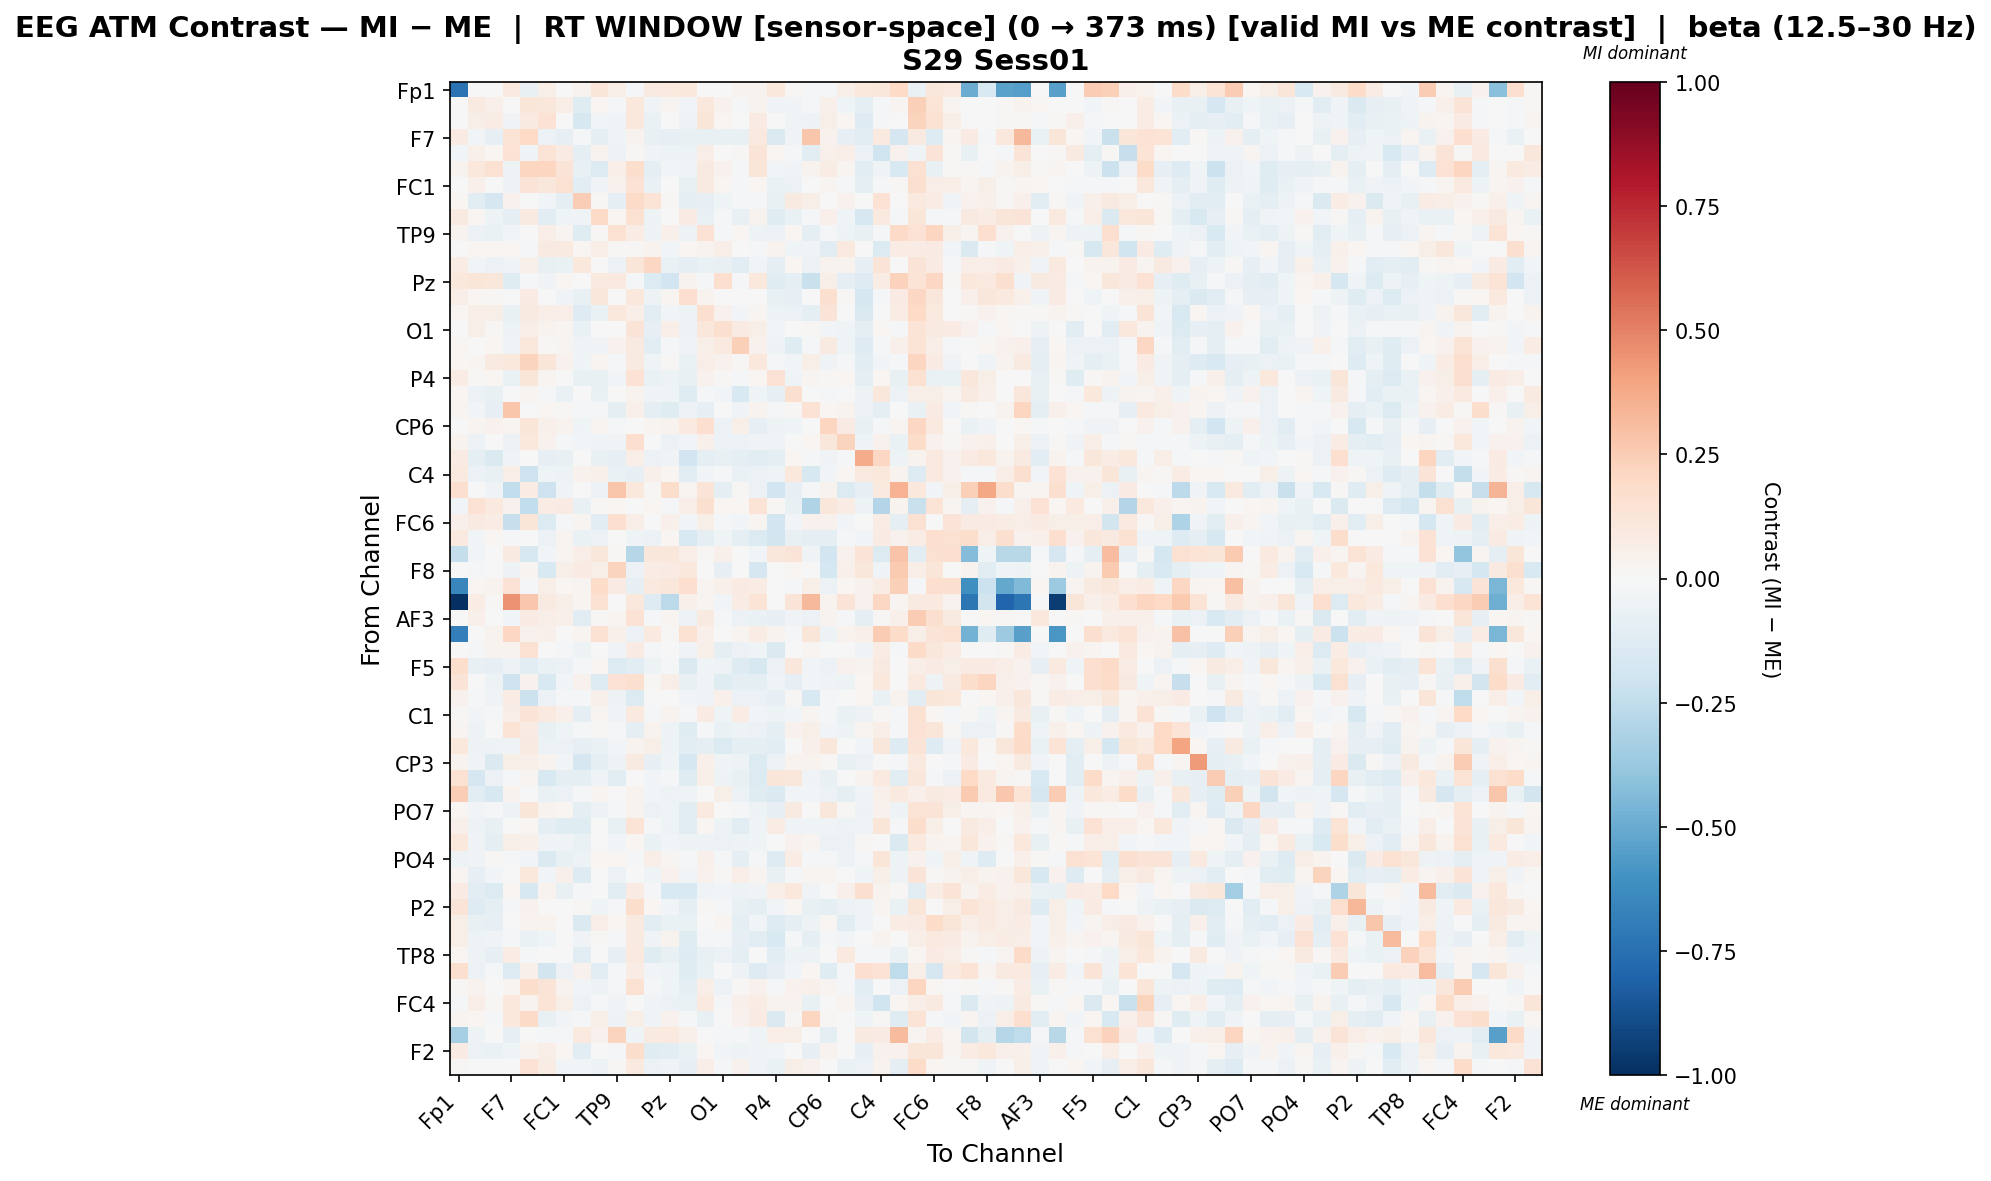

The file beside this chart, header and first rows:
, Fp1, Fz, F3, F7, FT9, FC5, FC1, C3, T7, TP9, CP5, CP1, Pz, P3, P7, O1, Oz, O2, P4, P8, TP10, CP6, CP2
Fp1, -0.7376, 0.0, 0.0, 0.1009, -0.07353, 0.05905, 0.0, 0.039, 0.1225, 0.06234, -0.01739, 0.09284, 0.09805, 0.1072, -0.001471, 0.0, 0.03625, 0.03281, 0.1093, 0.01549, -0.01255, -0.02067, 0.05577
Fz, 0.0, 0.09045, 0.05244, -0.0001796, 0.1247, 0.113, 0.06676, -0.12, 0.01896, -0.009639, 0.1023, -0.03173, 0.02827, -0.02831, 0.1044, 0.03994, -0.01427, 0.03269, -0.03577, -0.03745, -0.01389, 0.04999, -0.04009
F3, 0.0, 0.05989, 0.07513, -0.03867, 0.08764, 0.1419, 0.006379, -0.1573, -0.0302, -0.03294, 0.1017, -0.06288, 0.004908, -0.04889, 0.122, 0.01983, 0.004333, 0.08492, -0.0008142, -0.03994, -0.05413, 0.06085, 0.01925
F7, 0.08362, -0.02879, -0.08252, 0.1344, 0.196, -0.05809, -0.0853, -0.01258, -0.09494, -0.04231, 0.03548, -0.07582, -0.08017, -0.07596, -0.07412, -0.07311, -0.07276, 0.09468, -0.1476, -0.03669, 0.2748, 0.04672, -0.08125
FT9, -0.02575, 0.05035, 0.0209, 0.1462, -0.04543, 0.1402, 0.08409, -0.101, 0.03355, -0.05545, 0.009875, -0.03587, -0.05317, -0.04748, 0.06826, 0.00232, 0.01088, 0.1283, 0.01833, -0.01809, -0.1064, 0.05033, 0.06528
FC5, 0.0365, 0.107, 0.1511, -0.04927, 0.2123, 0.2155, 0.1294, -0.07066, -0.1354, 0.06996, 0.1748, -0.0866, -0.02785, -0.04247, 0.08798, 0.04386, -0.02334, 0.125, -0.02787, -0.03779, 0.03334, 0.07581, 0.02519
FC1, 0.0, 0.05167, -0.005088, -0.05449, 0.1291, 0.1095, 0.1518, -0.1063, -0.03251, 0.0396, 0.1427, -0.06936, -0.001665, -0.07568, 0.0926, 0.0229, -0.01458, 0.02272, -0.06792, -0.05587, 0.005821, 0.03076, -0.01454
C3, 0.02267, -0.1043, -0.1644, 0.03999, 0.0004841, -0.02787, -0.08748, 0.2446, 0.01312, -0.09922, 0.19, 0.1376, 0.01289, -0.08729, -0.08268, -0.04559, -0.02169, -0.01825, -0.07171, 0.0882, 0.0572, -0.002301, 0.03921
T7, 0.09005, 0.02291, -0.05452, -0.09732, 0.08943, -0.1127, -0.04501, -0.03406, 0.1892, 0.02209, 0.1505, -0.05098, 0.004889, 0.0854, -0.067, -0.01579, -0.07444, 0.03804, -0.1237, -0.0677, -0.01984, 0.04688, -0.0402
TP9, 0.0342, -0.05562, -0.06438, -0.02646, -0.006035, 0.06292, 0.0245, -0.1207, 0.01309, 0.1515, 0.07281, -0.05422, 0.05261, -0.05429, 0.1448, -0.01875, 0.02283, -0.05089, -0.06021, 0.01766, -0.09085, -0.0134, -0.04848
CP5, -0.002523, 0.01952, 0.01986, 0.0178, -0.0155, 0.09032, 0.09086, 0.01575, 0.06465, 0.01557, 0.01498, 0.03539, -0.03045, 0.01849, 0.03392, 0.06963, -0.002016, -0.01918, 0.03165, -0.04139, -0.03852, -0.1033, 0.09542
CP1, 0.07527, -0.02908, -0.05927, -0.03633, 0.04935, -0.07243, -0.06267, 0.1051, -0.006357, -0.05703, 0.1201, 0.2065, -0.06553, -0.0954, -0.069, -0.07543, -0.1108, -0.02498, -0.0915, 0.01738, -0.05593, 0.03542, 0.03519
Pz, 0.1093, 0.1177, 0.1107, -0.1241, -0.01699, -0.03412, 0.01927, -0.0004237, 0.09938, 0.09514, -0.02098, -0.1376, -0.1882, 0.03509, -0.02044, 0.1703, -0.01703, 0.1042, -0.1241, -0.09304, -0.2208, 0.05923, -0.09063
P3, 0.06962, 0.023, 0.01023, -0.004603, 0.07948, 0.003964, -0.03125, -0.07633, 0.117, -0.005262, 0.1088, -0.05416, 0.02981, 0.1714, 0.0317, -0.007138, -0.007253, -0.007578, -0.07162, -0.08309, 0.004858, 0.1592, 0.01081
P7, 0.01713, 0.06882, 0.0618, -0.07576, 0.08729, 0.06589, 0.06345, -0.1282, -0.06333, 0.1031, 0.0674, -0.1076, -0.02358, -0.04758, 0.1614, 0.04301, -0.02934, 0.02811, -0.04795, -0.05543, -0.08701, 0.1271, -0.005037
O1, 0.0, 0.05505, 0.01413, -0.05066, 0.06682, 0.03809, 0.02855, -0.0668, 0.002695, -0.003896, 0.1324, -0.07837, 0.06829, -0.05127, 0.1143, 0.1636, 0.08132, 0.06185, -0.02702, -0.00351, 0.01543, -0.02727, -0.04168
Oz, 0.02095, 0.006464, 0.01573, -0.0416, 0.1064, 0.01399, 0.02429, -0.03653, -0.03397, 0.04302, 0.08637, -0.1077, -0.009178, -0.03892, 0.05641, 0.09527, 0.242, 0.04042, -0.04894, -0.119, -0.02214, 0.08736, -0.042
O2, 0.01738, 0.02795, 0.09351, 0.1085, 0.2194, 0.1223, 0.04222, -0.0435, 0.0281, -0.02109, 0.08602, -0.04445, 0.01064, -0.07022, 0.06769, 0.04281, 0.01113, 0.1092, -0.02222, -0.02662, 0.06248, -0.0359, -0.008381
P4, 0.07662, 0.009948, 0.02294, -0.06643, 0.1215, 0.02943, -0.004945, -0.0706, -0.07431, -0.02786, 0.1458, -0.06853, -0.05205, -0.07454, 0.04309, 0.01338, -0.02097, 0.0189, 0.1466, -0.04567, 0.02361, 0.009805, 0.01639
P8, 0.01755, -0.05613, -0.07361, -0.003722, 0.02706, -0.01669, -0.07004, -0.001422, -0.06385, 0.003956, 0.03741, -0.03509, -0.04599, -0.1223, -0.009546, -0.02748, -0.1494, -0.04651, -0.08422, 0.1588, -0.006336, -0.009846, 0.004725
TP10, 0.02668, -0.02379, -0.08476, 0.2743, -0.004348, 0.01818, 0.01176, -0.01345, -0.01028, -0.09658, 0.04933, -0.08836, -0.1211, -0.06229, -0.08409, 0.003298, -0.03164, 0.03896, -0.01076, 0.008398, 0.1478, 0.01567, 0.03485
CP6, -0.001415, 0.02855, 0.04029, 0.02563, 0.1216, 0.05293, 0.03131, -0.04334, 0.02775, -0.008448, -0.0003331, 0.02427, 0.03403, 0.09859, 0.1653, -0.05839, 0.06136, -0.08051, -0.05327, -0.04166, 0.002204, 0.2148, 0.08489
CP2, 0.03464, -0.05614, -0.0009845, -0.05828, 0.1052, 0.04054, -0.01718, -0.02895, -0.03706, -0.03684, 0.1697, 0.002753, -0.062, -0.02681, 0.05111, -0.05928, -0.05791, -0.03362, -0.03933, 0.004189, 0.02108, 0.1106, 0.2261
Cz, 0.08097, -0.0959, -0.1484, -0.04388, 0.001813, -0.07932, -0.07571, 0.003361, -0.07384, -0.08022, 0.06353, -0.06049, -0.03532, -0.1905, -0.09167, -0.0748, -0.0946, -0.1088, -0.09661, 0.01821, -0.01684, -0.03512, -0.01323
C4, 0.101, -0.05575, -0.07592, 0.06392, -0.2096, -0.04108, -0.04689, 0.04251, 0.04873, -0.0693, -0.08329, 0.05293, 0.0223, -0.1073, -0.0293, -0.01982, -0.06318, -0.05579, -0.04419, 0.1064, -0.1593, -0.02799, 0.01837
T8, 0.1668, 0.0008325, -0.03139, -0.2463, 0.0735, -0.2089, -0.03649, 0.0007836, -0.06141, 0.2762, 0.107, 0.01534, 0.1794, 0.03102, 0.1289, -0.09236, 0.01479, -0.05639, -0.1901, -0.08465, -0.01202, 0.03826, -0.1389
FT10, -0.03059, 0.1417, 0.09454, 0.04124, -0.246, 0.07142, 0.08431, -0.0722, 0.01388, 0.01728, 0.00319, 0.01782, -0.01175, 0.06825, 0.1607, 0.01805, 0.0176, 0.1333, 0.01554, -0.07613, -0.3032, 0.1099, 0.0768
FC6, 0.05276, 0.09334, 0.07651, -0.2311, 0.1235, -0.1397, -0.01504, 0.02691, -0.1129, 0.1648, 0.06301, 0.007377, 0.05056, -0.02386, 0.05738, -0.01861, -0.02905, 0.02664, -0.1884, -0.0292, 0.04514, 0.04462, -0.03014
FC2, 0.09753, -0.02949, 0.02048, -0.01187, -0.007382, -0.05908, 0.02832, -0.06342, -0.05838, -0.005893, -0.04326, -0.0615, 0.02052, -0.1489, -0.09677, -0.03923, -0.08837, -0.1333, -0.1826, -0.07583, -0.09519, -0.09021, -0.0189
F4, -0.2379, -0.02817, 0.0, 0.09198, -0.1564, -0.02406, 0.02774, 0.06465, 0.1119, 0.01551, -0.2823, 0.1122, 0.1156, 0.06913, 0.01347, 0.04787, 0.001532, -0.02854, 0.1122, 0.1268, -0.03888, -0.1882, 0.03989
F8, -0.003564, -0.0225, -0.005142, -0.0541, 0.02414, -0.1489, 0.06065, 0.07905, 0.06013, 0.2234, -0.05732, 0.07531, 0.08084, 0.1066, 0.0003064, -0.08158, -0.004914, -0.1661, 0.004621, 0.02302, 0.00374, -0.175, 0.05088
Fp2, -0.6528, 0.02299, 0.03679, 0.1465, -0.01468, 0.05961, 0.02299, 0.0291, 0.1856, 0.08063, -0.08486, 0.09569, 0.1151, 0.168, 0.03033, 0.05058, 0.07948, 0.078, 0.0, -0.01575, 0.05889, -0.05858, 0.01601
AF7, -1.0, 0.07563, 0.01142, 0.4461, 0.2667, 0.09336, 0.06041, 0.02662, 0.1536, 0.0, 0.1061, -0.1276, -0.2608, 0.04863, 0.02471, -0.02975, 0.07242, 0.1401, -0.007786, 0.1282, 0.327, 0.03844, 0.1291
AF3, 0.0, 0.04881, -0.001373, -0.02959, 0.08502, 0.06288, 0.05368, -0.1025, 0.01507, 0.0238, 0.1407, -0.02251, 0.02848, -0.06034, 0.09276, -0.01743, -0.05761, -0.06349, -0.08379, -0.03508, -0.05818, 0.0338, -0.02336
AFz, -0.682, 0.0, 0.03424, 0.2109, 0.04636, 0.04939, 0.0, 0.02393, 0.1535, 0.05151, -0.05667, 0.09691, 0.009189, 0.1515, 0.04817, 0.0, 0.02501, 0.0706, 0.03424, -0.01927, 0.1205, -0.04879, 0.03424
F1, 0.004665, -0.01588, 0.03466, 0.03641, 0.1518, 0.001699, -0.0181, -0.04963, -0.001854, -0.03364, 0.07886, -0.02205, 0.001585, -0.03864, 0.05721, -0.0932, -0.05811, -0.04095, -0.148, -0.007213, 0.02795, 0.0013, -0.006869
F5, 0.1787, -0.072, -0.0823, -0.05202, -0.108, -0.06669, -0.0609, -0.02024, 0.02248, -0.1332, -0.1144, -0.04843, -0.0106, -0.144, -0.04205, -0.05333, -0.1294, -0.1616, -0.05597, 0.1101, -0.02875, -0.05829, 0.04198
FT7, 0.1272, 0.002525, -0.05298, -0.2109, 0.04322, -0.1521, -0.02627, 0.04484, -0.1335, 0.1479, 0.158, 0.01079, 0.0691, -0.07553, -0.03286, -0.1198, -0.092, -0.1005, -0.04319, -0.0823, -0.02604, -0.03703, -0.04979
FC3, 0.04391, -0.01922, -0.03431, 0.07739, -0.2125, -0.05629, -0.01397, -0.02007, 0.05427, -0.05126, -0.1375, 0.007386, -0.001585, -0.02994, -0.03738, 0.0544, -0.06239, -0.05997, -0.08188, 0.01455, -0.1531, -0.01788, -0.002906
C1, 0.01101, -0.02439, -0.01606, 0.0671, 0.1282, 0.09952, 0.04721, -0.09987, 0.03016, -0.03721, 0.0986, -0.01027, 0.03647, -0.02303, 0.08428, -0.04298, 0.0772, -0.02443, -0.04905, -0.03049, 0.0277, -0.008824, -0.06302
C5, 0.02838, -0.05193, 0.007014, 0.1338, 0.08277, -0.075, -0.04219, -0.01391, 0.009274, -0.02094, -0.09673, 0.03879, -0.0504, -0.1223, -0.02043, -0.06343, -0.0542, -0.05893, -0.09479, 0.04471, 0.06216, -0.02516, -0.04999
TP7, 0.1056, -0.05174, -0.05217, -0.04025, 0.0904, -0.0573, -0.05914, -0.08122, -0.06594, -0.0245, 0.03135, 0.05882, -0.0501, -0.1127, -0.09134, -0.139, -0.09626, -0.09823, -0.1093, -0.004741, 0.04895, 0.1168, -0.003233
CP3, 0.03226, -0.03126, -0.1433, 0.05489, 0.05955, 0.03554, -0.0251, -0.1689, -0.09169, -0.05019, 0.09254, -0.08257, -0.04297, -0.1719, 0.04852, -0.03477, -0.0505, -0.1334, -0.05638, 0.03819, 0.03281, 0.009935, -0.07423
P1, 0.152, -0.1712, -0.0588, -0.01205, 0.02836, -0.1528, -0.09931, -0.09664, -0.04471, -0.1146, 0.007502, -0.02898, -0.01705, -0.1207, 0.05634, -0.05181, -0.07388, -0.1393, 0.1214, 0.1138, -0.03133, -0.07744, -0.003406
P5, 0.2492, -0.1123, -0.1568, 0.0343, -0.007797, -0.06413, -0.0622, -0.02043, 0.03122, 0.001706, 0.03814, -0.02584, -0.05458, -0.04538, -0.0002111, 0.05547, -0.05481, -0.124, -0.1438, -0.02777, -0.02487, -0.05613, -0.1006
PO7, 0.01954, -0.02631, -0.02091, -0.04996, 0.1187, 0.03343, 0.01595, -0.1013, -0.05167, -0.01045, 0.03377, -0.06121, -0.04623, -0.1035, 0.09423, -0.007106, -0.01492, -0.05302, -0.08557, 0.08723, 0.0005313, 0.1094, 0.0112
PO3, 0.05088, -0.05453, -0.0746, -0.003411, 0.02313, -0.08996, -0.1175, -0.1185, -0.006358, -0.07759, 0.1358, -0.02, -0.05089, -0.111, 0.01615, -0.04846, -0.1079, -0.04452, 0.07533, -0.03542, -0.04023, -0.03308, -0.04779
POz, 0.1082, -0.03613, -0.09058, 0.05896, 0.04882, -0.0354, -0.03709, -0.0656, -0.005788, -0.02776, 0.01942, -0.06854, -0.02557, -0.05191, -0.05233, -0.05517, -0.05466, -0.04303, -0.0007833, 0.03933, 0.0287, -0.06034, -0.0561
PO4, -0.0539, -0.03888, 0.0109, -0.01335, -0.02644, -0.1414, -0.07678, -0.05032, 0.02025, 0.02267, -0.01553, 0.06668, 0.02351, -0.01544, 0.05116, -0.01685, -0.08615, -0.02338, -0.1257, 0.07319, -0.01077, -0.009242, -0.05455
PO8, 0.02896, -0.07847, -0.02371, 0.005428, 0.1074, -0.02457, 0.04844, -0.1304, 0.005467, -0.06073, 0.00398, -0.04077, 0.03917, -0.02685, 0.04569, 0.008614, 0.06809, 0.02886, -0.07368, -0.01354, 0.03033, 0.02413, -0.007675
P6, 0.08534, -0.1016, -0.1329, 0.02266, -0.163, 0.03483, -0.07172, -0.01006, -0.001371, -0.1042, 0.082, -0.01941, -0.1525, -0.1541, -0.04167, -0.02596, -0.05353, -0.03606, 0.06255, 0.1038, -0.0313, -0.006233, 0.0534
P2, 0.1322, -0.1281, -0.09341, -0.008864, 0.03938, -0.00437, -0.002752, 0.01224, -0.03949, -0.01915, 0.1724, 0.01814, -0.02805, -0.09807, 0.007922, -0.02294, -0.07734, -0.08945, -0.02772, 0.02266, -0.07651, -0.09057, -0.05627
CPz, 0.05655, -0.07501, -0.07945, -0.002574, 0.03904, 0.03546, -0.005403, -0.1458, 0.06899, 0.02082, 0.08746, -0.1024, -0.06319, -0.07023, -0.0021, 0.02444, -0.08696, -0.02963, -0.13, -0.09154, -0.04879, 0.01568, -0.1112
CP4, 0.05738, -0.05403, -0.03854, -0.01352, -0.06467, -0.04046, 0.005727, -0.03257, 0.009447, -0.01493, 0.0937, -0.03742, 0.03207, -0.1204, -0.01372, -0.02343, -0.08198, -0.1111, -0.156, -0.01461, -0.08713, -0.01548, -0.02391
TP8, 0.02252, -0.04962, -0.08007, 0.0707, -0.01385, 0.006525, 0.0009, -0.1147, 0.005281, -0.08426, 0.1009, -0.1192, -0.07149, -0.126, -0.07157, -0.06175, -0.09865, -0.006638, -0.1096, -0.05172, -0.05166, -0.004472, 0.09895
C6, 0.1578, -0.05695, -0.008228, -0.1384, 0.05331, -0.1836, -0.05772, 0.03996, -0.1144, -0.01125, 0.07173, -0.03009, -0.04312, -0.1216, -0.06894, -0.0006657, -0.05271, -0.1256, -0.08075, -0.0245, 0.01579, -0.1183, -0.009112
C2, 0.009122, 0.03263, 0.00334, 0.02933, 0.1721, 0.1259, 0.03238, -0.02373, -0.05183, -0.008693, 0.1502, -0.0206, -0.03914, -0.1001, 0.06472, -0.05596, 0.007991, 0.04342, -0.01407, 0.0395, 0.05286, 0.02812, -0.01552
FC4, -0.01065, 0.06315, 0.01528, 0.1067, 0.03785, 0.1361, 0.05606, -0.05578, -0.01462, -0.03641, 0.003191, -0.03869, -0.05772, -0.06537, 0.09991, -0.02167, 0.04717, 0.07761, 0.03503, 0.03613, -0.07276, -0.004136, 0.02608
FT8, 0.02529, 0.01588, -0.01014, 0.1092, 0.189, -0.07598, -0.0266, -0.019, 0.0624, -0.05302, 0.0608, -0.03837, 0.0403, -0.01699, -0.07625, 0.006338, 0.04438, 0.08382, -0.1419, 0.01271, 0.2137, 0.01055, -0.007037
F6, -0.3359, -0.05366, -0.006996, -0.0783, -0.006011, -0.01956, -0.02146, 0.0939, 0.0454, 0.2245, -0.04088, 0.0913, 0.0984, 0.0521, 0.005435, -0.01446, -0.009942, -0.0404, 0.06555, 0.05764, 0.003024, -0.09564, 0.001815
... 2 more rows
